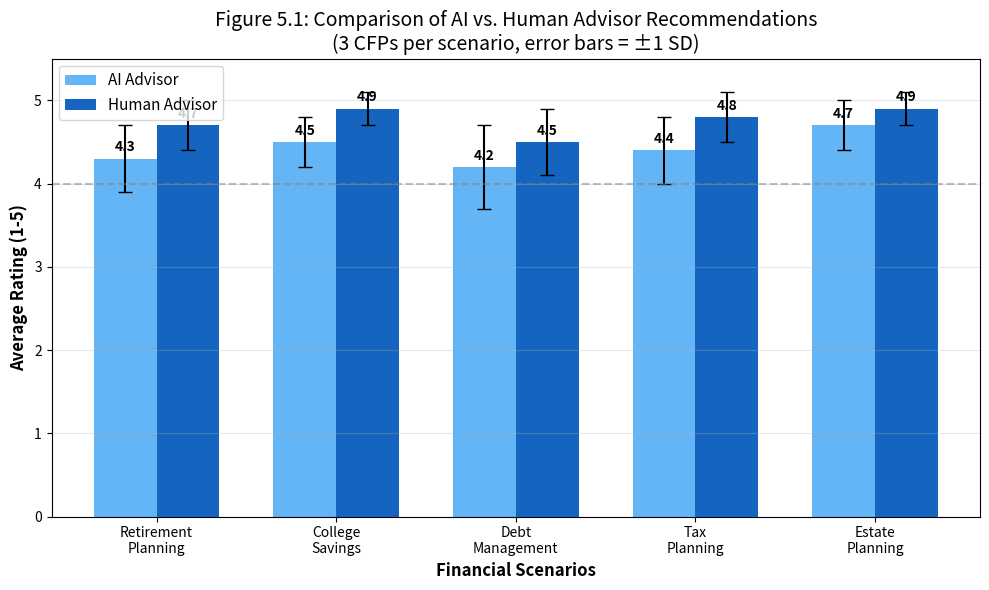

Recreate this plot in Python.
import matplotlib.pyplot as plt
import numpy as np

# Data
scenarios = ['Retirement\nPlanning', 'College\nSavings', 'Debt\nManagement', 'Tax\nPlanning', 'Estate\nPlanning']
ai_scores = [4.3, 4.5, 4.2, 4.4, 4.7]
human_scores = [4.7, 4.9, 4.5, 4.8, 4.9]
ai_std = [0.4, 0.3, 0.5, 0.4, 0.3]
human_std = [0.3, 0.2, 0.4, 0.3, 0.2]

x = np.arange(len(scenarios))
width = 0.35

fig, ax = plt.subplots(figsize=(10, 6))
bars1 = ax.bar(x - width/2, ai_scores, width, label='AI Advisor', color='#64b5f6', yerr=ai_std, capsize=5, error_kw={'linewidth': 1.5})
bars2 = ax.bar(x + width/2, human_scores, width, label='Human Advisor', color='#1565c0', yerr=human_std, capsize=5, error_kw={'linewidth': 1.5})

# Labels and title
ax.set_ylabel('Average Rating (1-5)', fontsize=12, fontweight='bold')
ax.set_xlabel('Financial Scenarios', fontsize=12, fontweight='bold')
ax.set_title('Figure 5.1: Comparison of AI vs. Human Advisor Recommendations\n(3 CFPs per scenario, error bars = ±1 SD)', fontsize=14)
ax.set_xticks(x)
ax.set_xticklabels(scenarios)
ax.set_ylim(0, 5.5)
ax.legend(loc='upper left', fontsize=11)
ax.axhline(y=4.0, color='gray', linestyle='--', alpha=0.5, label='Good threshold')

# Add value labels on bars
for bar in bars1:
    height = bar.get_height()
    ax.annotate(f'{height:.1f}', xy=(bar.get_x() + bar.get_width()/2, height), xytext=(0, 3), textcoords="offset points", ha='center', va='bottom', fontsize=10, fontweight='bold')

for bar in bars2:
    height = bar.get_height()
    ax.annotate(f'{height:.1f}', xy=(bar.get_x() + bar.get_width()/2, height), xytext=(0, 3), textcoords="offset points", ha='center', va='bottom', fontsize=10, fontweight='bold')

ax.grid(axis='y', alpha=0.3)
plt.tight_layout()
plt.savefig('figure-5.1-ai-vs-human.png', dpi=300, bbox_inches='tight')
plt.show()
